Dataset: classification (GitHub, AyushChandekar/DeepLearning_Assignments). Classes: big bus, big truck, bus large, bus small, car, mid truck, small bus, small truck, truck large, truck medium, truck small, truck extra large.

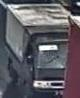
Label: small truck

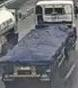
Label: truck extra large

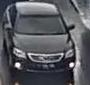
Label: car

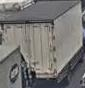
Label: truck medium

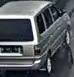
Label: mid truck

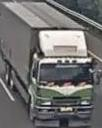
Label: truck large
